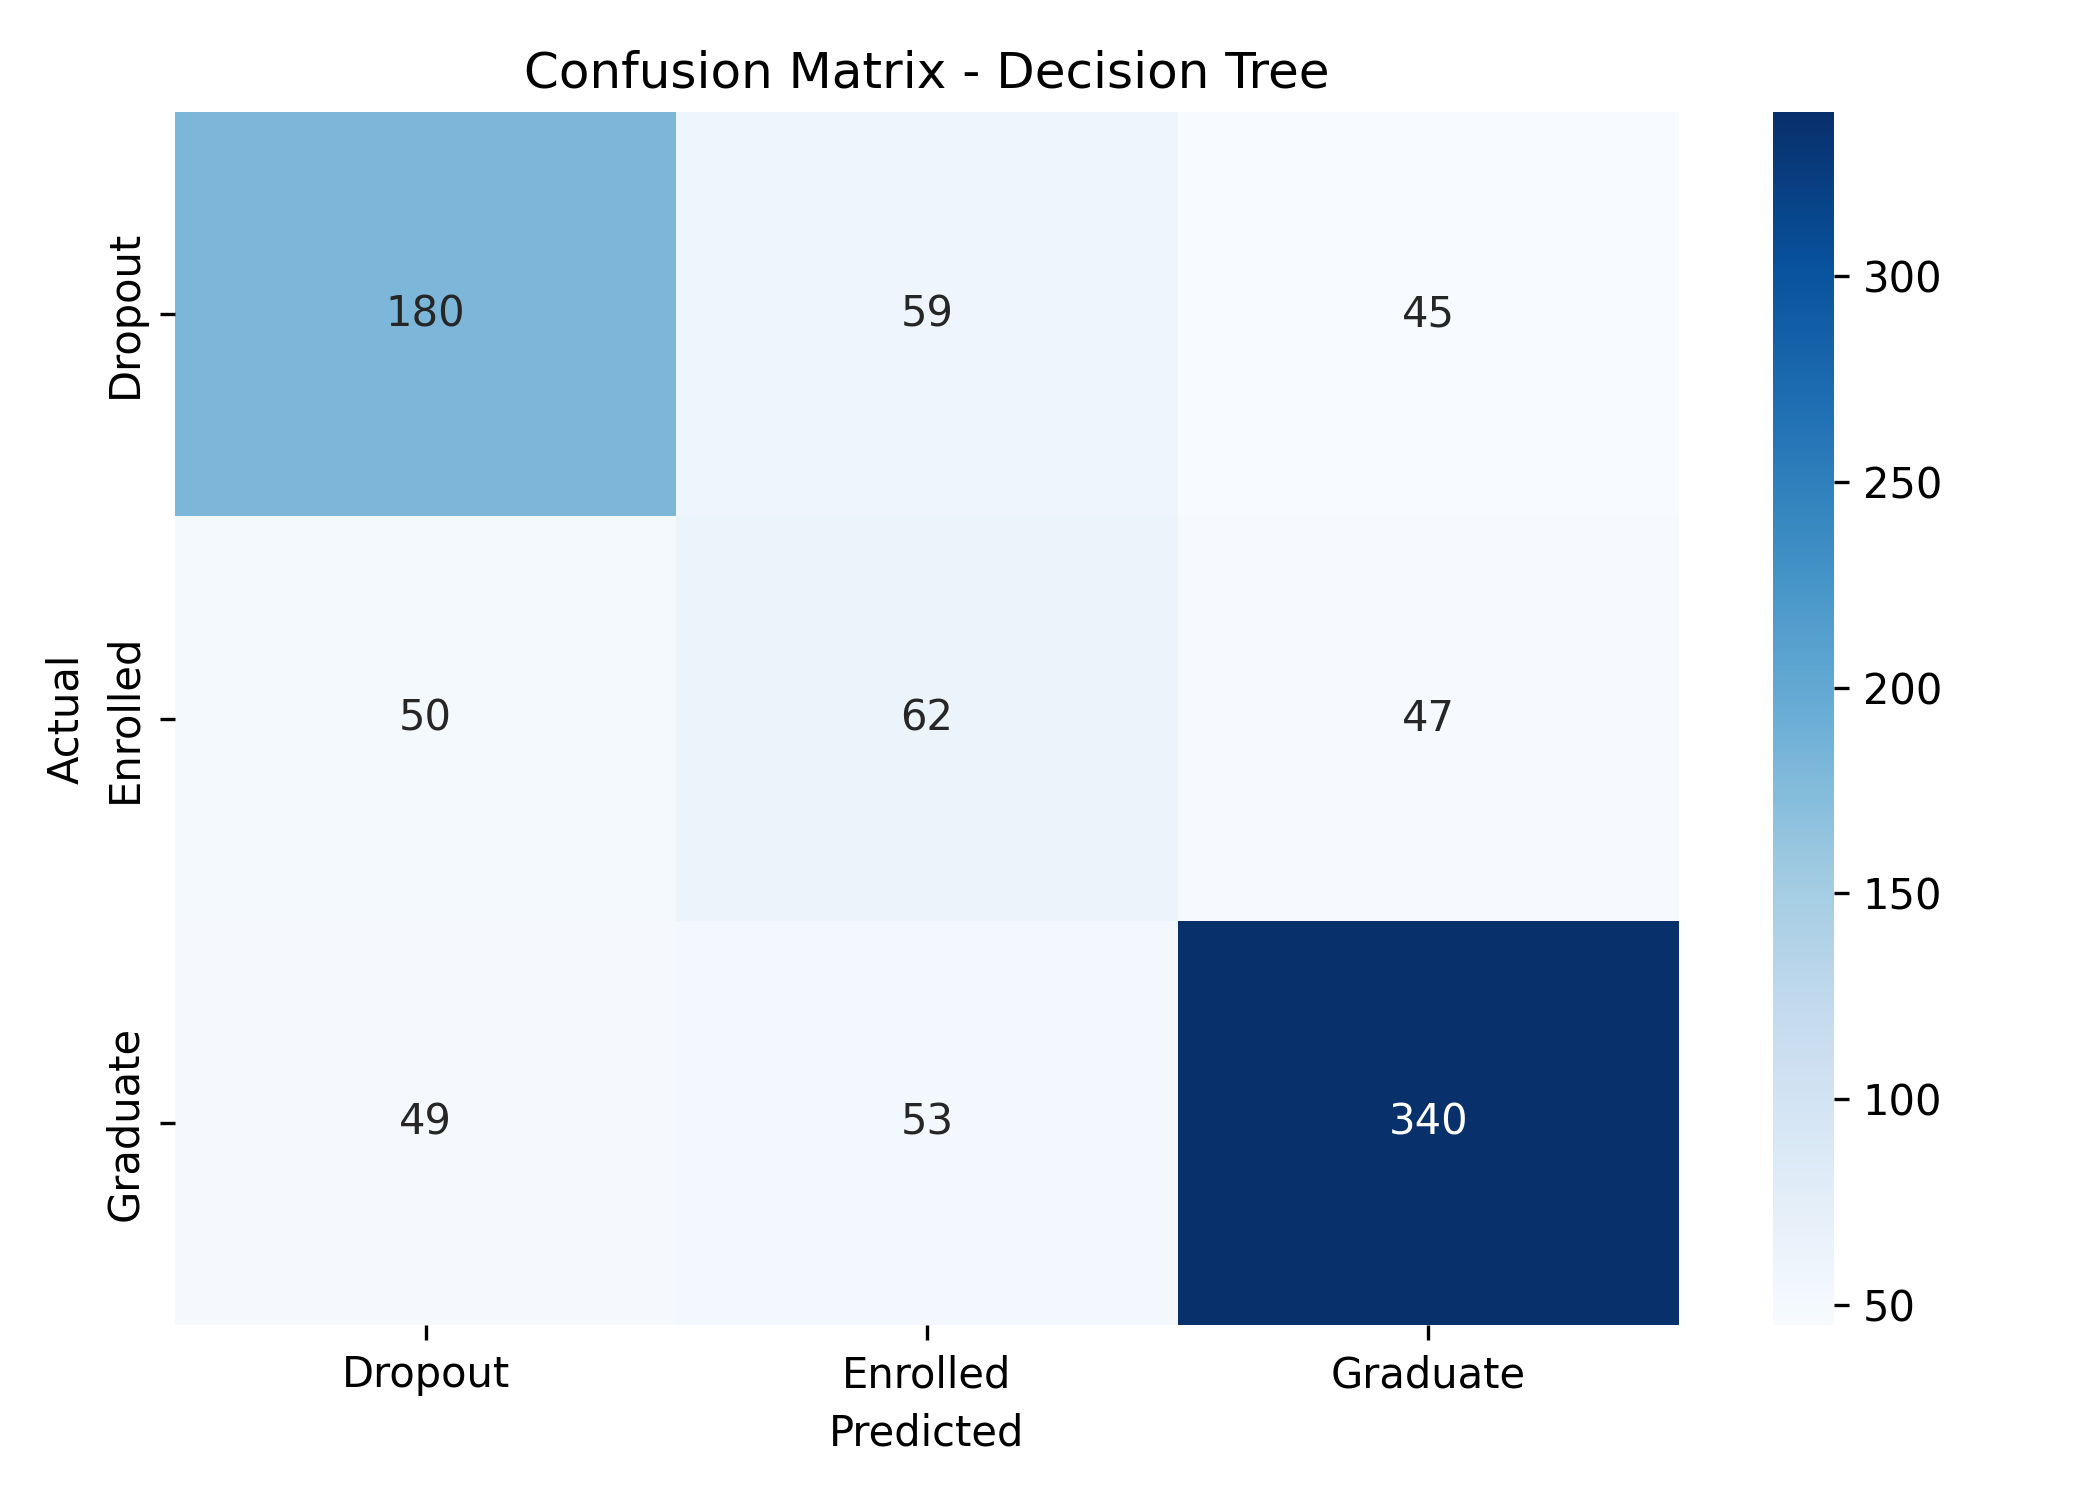

The file beside this chart, header and first rows:
, Predicted Dropout, Predicted Enrolled, Predicted Graduate
Actual Dropout, 180, 59, 45
Actual Enrolled, 50, 62, 47
Actual Graduate, 49, 53, 340
